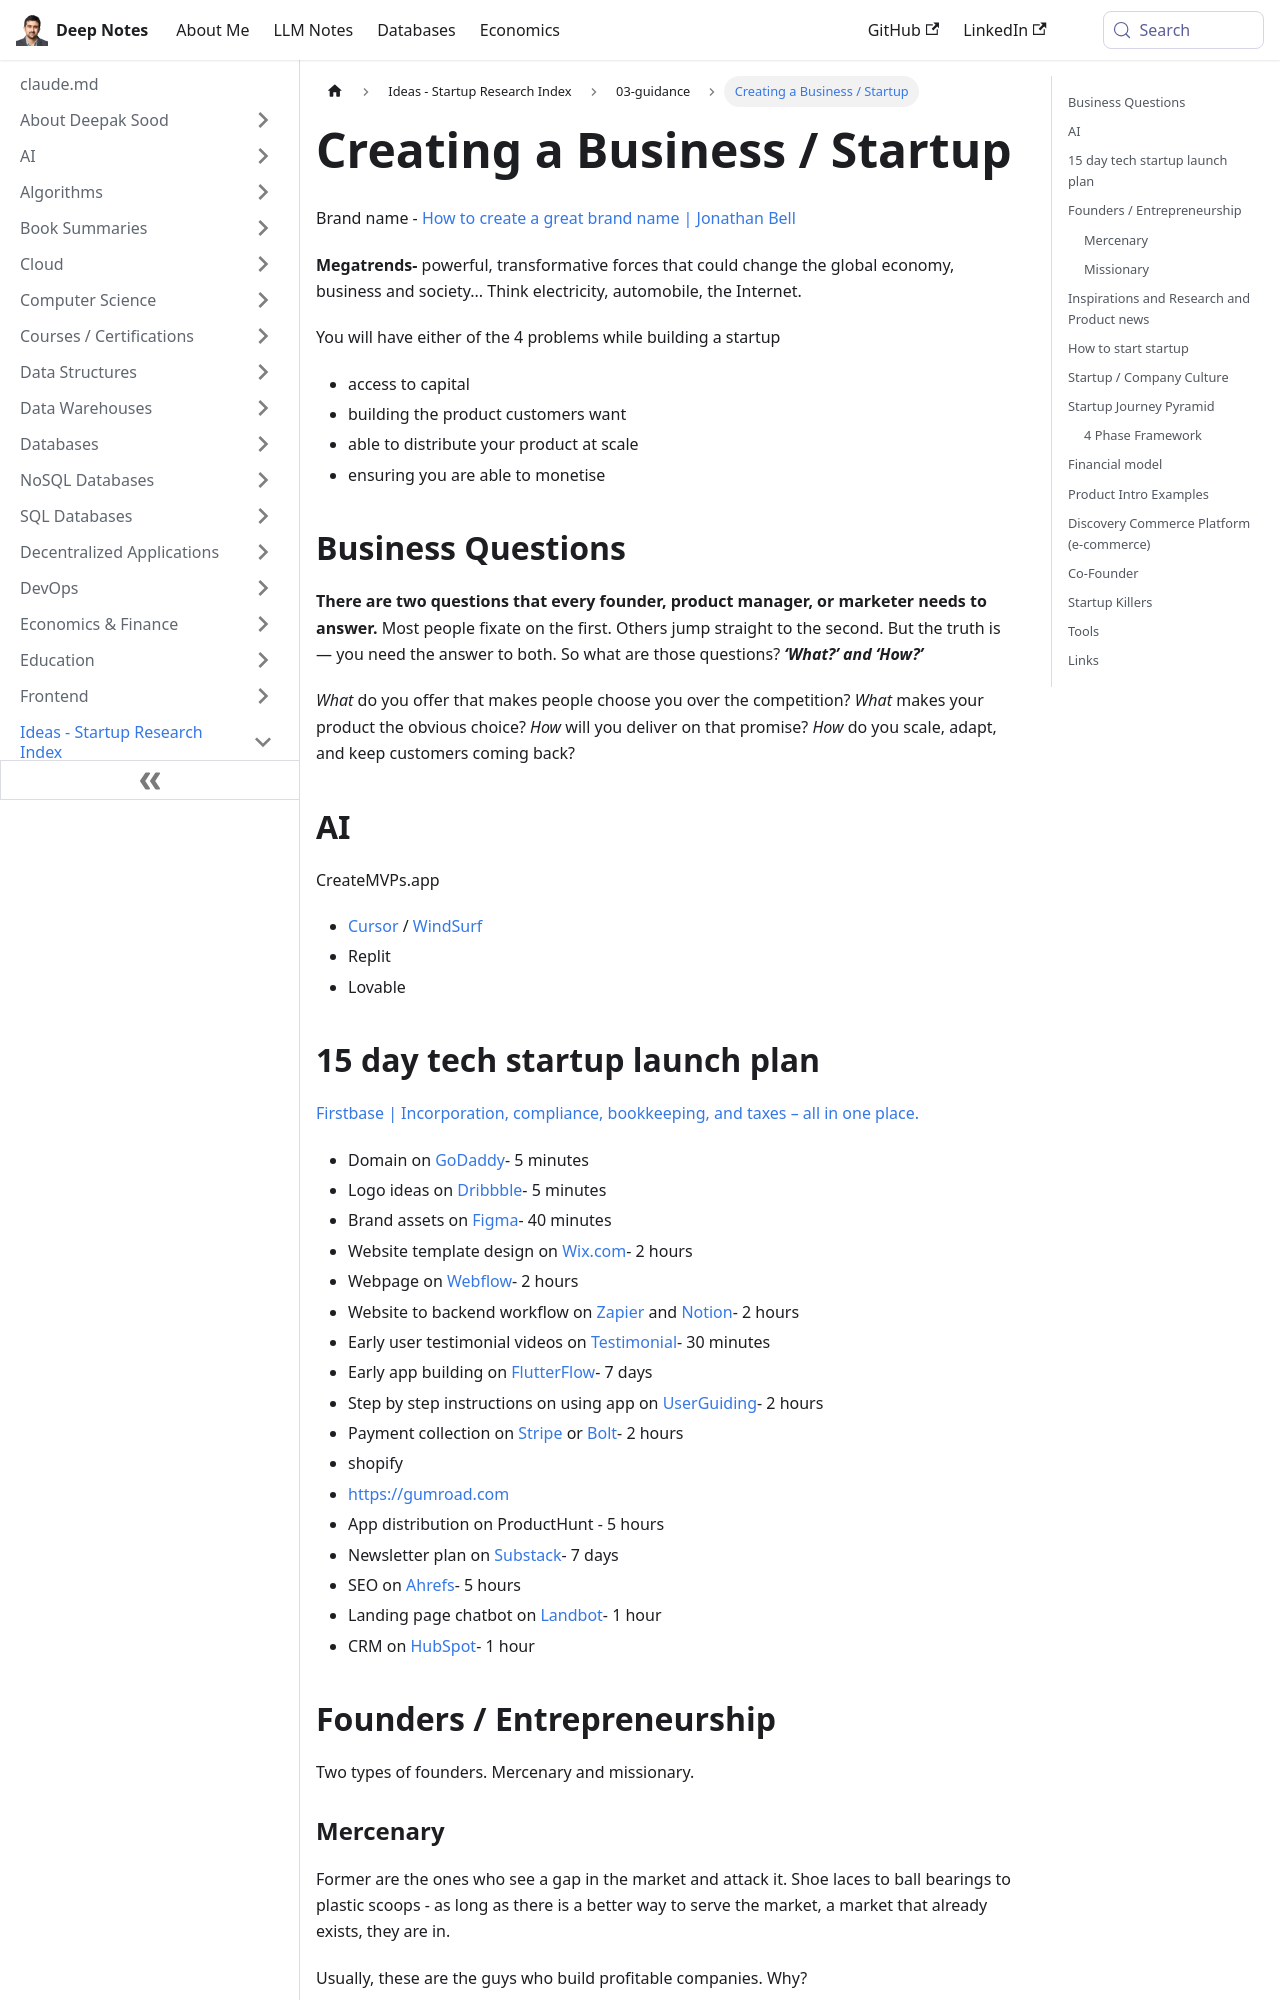

repository: deepaksood619/deepaksood619.github.io · page: ideas/creating-a-business-startup/index.html · generator: docusaurus

# Creating a Business / Startup

Brand name - [How to create a great brand name | Jonathan Bell](https://youtu.be/rzbXht7MJVM)

**Megatrends-** powerful, transformative forces that could change the global economy, business and society... Think electricity, automobile, the Internet.

You will have either of the 4 problems while building a startup

- access to capital
- building the product customers want
- able to distribute your product at scale
- ensuring you are able to monetise

### Business Questions

**There are two questions that every founder, product manager, or marketer needs to answer.**
Most people fixate on the first. Others jump straight to the second.
But the truth is — you need the answer to both.
So what are those questions?
_**‘What?’ and ‘How?’**_

_What_ do you offer that makes people choose you over the competition?
_What_ makes your product the obvious choice?
_How_ will you deliver on that promise?
_How_ do you scale, adapt, and keep customers coming back?

### AI

CreateMVPs.app

- [Cursor](https://www.cursor.com/) / [WindSurf](https://windsurf.com/editor)
- Replit
- Lovable

### 15 day tech startup launch plan

[Firstbase \| Incorporation, compliance, bookkeeping, and taxes – all in one place.](https://www.firstbase.io/)

- Domain on [GoDaddy](https://www.linkedin.com/company/godaddy/)- 5 minutes
- Logo ideas on [Dribbble](https://www.linkedin.com/company/dribbble/)- 5 minutes
- Brand assets on [Figma](https://www.linkedin.com/company/figma/)- 40 minutes
- Website template design on [Wix.com](https://www.linkedin.com/company/wix-com/)- 2 hours
- Webpage on [Webflow](https://www.linkedin.com/company/webflow-inc-/)- 2 hours
- Website to backend workflow on [Zapier](https://www.linkedin.com/company/zapier/) and [Notion](https://www.linkedin.com/company/notionhq/)- 2 hours
- Early user testimonial videos on [Testimonial](https://www.linkedin.com/company/testimonialto/)- 30 minutes
- Early app building on [FlutterFlow](https://www.linkedin.com/company/flutterflow/)- 7 days
- Step by step instructions on using app on [UserGuiding](https://www.linkedin.com/company/userguiding/)- 2 hours
- Payment collection on [Stripe](https://www.linkedin.com/company/stripe/) or [Bolt](https://www.linkedin.com/company/bolt-com/)- 2 hours
- shopify
- https://gumroad.com
- App distribution on ProductHunt - 5 hours
- Newsletter plan on [Substack](https://www.linkedin.com/company/substack/)- 7 days
- SEO on [Ahrefs](https://www.linkedin.com/company/ahrefs/)- 5 hours
- Landing page chatbot on [Landbot](https://www.linkedin.com/company/landbot-io/)- 1 hour
- CRM on [HubSpot](https://www.linkedin.com/company/hubspot/)- 1 hour

## Founders / Entrepreneurship

Two types of founders. Mercenary and missionary.
